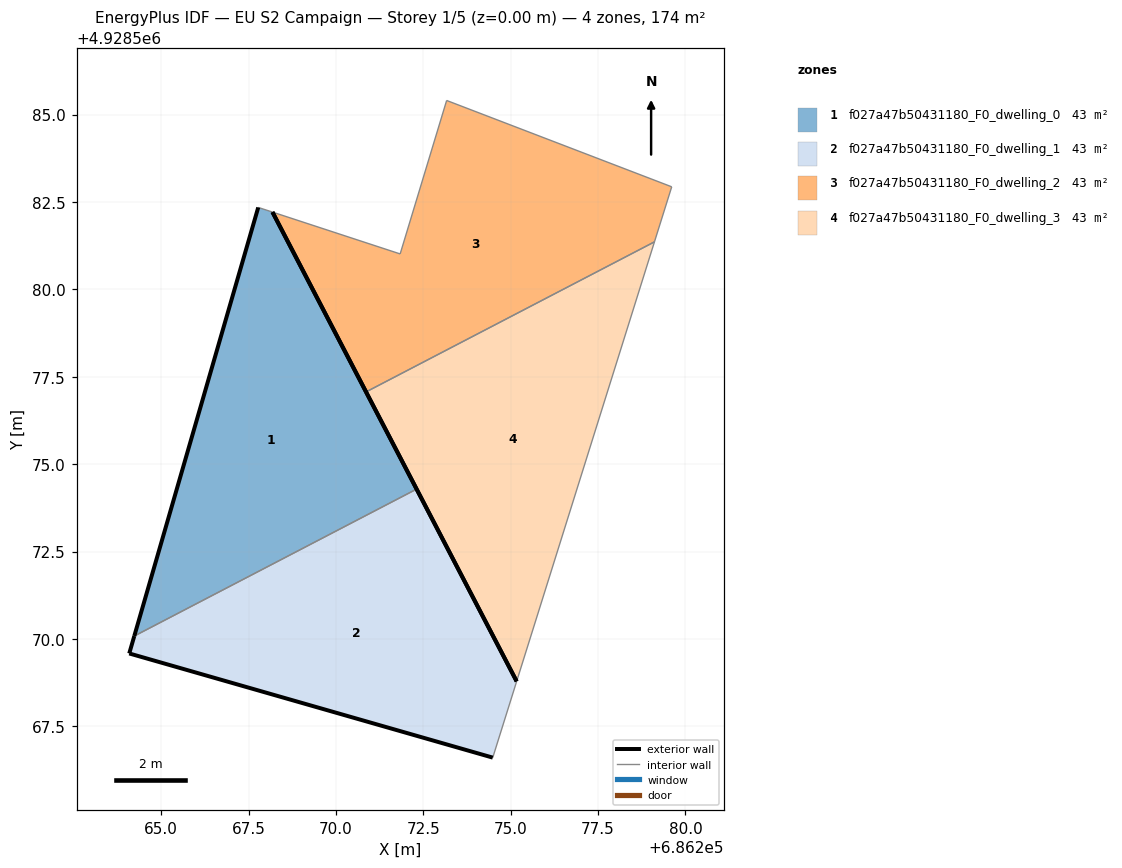
=== STOREY PLAN SPEC (per zone: floor XY polygon, exterior-wall plan segments, windows/doors) ===
zone 1: f027a47b50431180_F0_dwelling_0  (43.4 m²)
  floor: (686272.31, 4928574.29) (686268.18, 4928582.21) (686267.78, 4928582.34) (686264.23, 4928570.08)
  exterior wall: (686264.23, 4928570.08) – (686267.78, 4928582.34)  [12.8 m]
  exterior wall: (686268.18, 4928582.21) – (686272.31, 4928574.29)  [8.9 m]
  interior walls: 2
zone 2: f027a47b50431180_F0_dwelling_1  (43.4 m²)
  floor: (686274.49, 4928566.60) (686275.17, 4928568.79) (686272.31, 4928574.29) (686264.23, 4928570.08) (686264.09, 4928569.58)
  exterior wall: (686272.31, 4928574.29) – (686275.17, 4928568.79)  [6.2 m]
  exterior wall: (686274.49, 4928566.60) – (686264.09, 4928569.58)  [10.8 m]
  exterior wall: (686264.09, 4928569.58) – (686264.23, 4928570.08)  [0.5 m]
  interior walls: 2
zone 3: f027a47b50431180_F0_dwelling_2  (43.4 m²)
  floor: (686279.11, 4928581.36) (686279.61, 4928582.93) (686273.17, 4928585.40) (686271.84, 4928581.01) (686268.18, 4928582.21) (686270.86, 4928577.07)
  exterior wall: (686270.86, 4928577.07) – (686268.18, 4928582.21)  [5.8 m]
  interior walls: 5
zone 4: f027a47b50431180_F0_dwelling_3  (43.4 m²)
  floor: (686275.17, 4928568.79) (686279.11, 4928581.36) (686270.86, 4928577.07)
  exterior wall: (686275.17, 4928568.79) – (686270.86, 4928577.07)  [9.3 m]
  interior walls: 2

=== DERIVED (storey summary) ===
Building: EU S2 Campaign
Storey: 1 of 5  (floor level z = 0.00 m)
Storey gross floor area: 173.6 m²
Zones on this storey: 4
  - f027a47b50431180_F0_dwelling_0: floor 43.4 m²; exterior wall 21.7 m (65.1 m²); WWR 0.0%
  - f027a47b50431180_F0_dwelling_1: floor 43.4 m²; exterior wall 17.5 m (52.6 m²); WWR 0.0%
  - f027a47b50431180_F0_dwelling_2: floor 43.4 m²; exterior wall 5.8 m (17.4 m²); WWR 0.0%
  - f027a47b50431180_F0_dwelling_3: floor 43.4 m²; exterior wall 9.3 m (28.0 m²); WWR 0.0%
Zone adjacency (shared interzone walls):
  - f027a47b50431180_F0_dwelling_0 ↔ f027a47b50431180_F0_dwelling_1
  - f027a47b50431180_F0_dwelling_2 ↔ f027a47b50431180_F0_dwelling_3